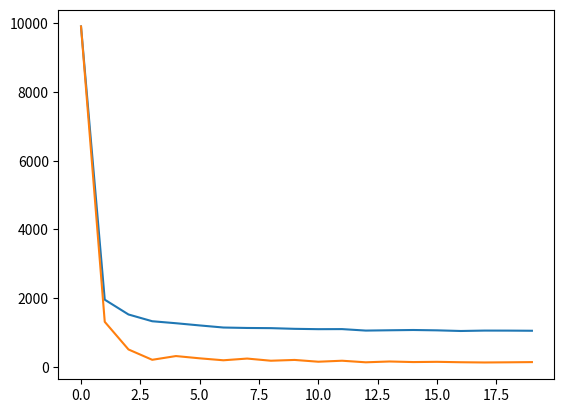

Write Python code to recreate this figure.
# Należy zaimplementować dwa algorytmy wyszukiwania wzorca w tekście: naiwny oraz Sunday’a.
# Dodatkowo należy opanować (ze zrozumieniem) teorię dotyczącą tych algorytmów (zasady działania, złożoności obliczeniowe czasowe i pamięciowe).

# Dane do wykresu przedstawiającego zależność od |A| można spreparować następującym algorytmem:
# Dla kolejnych wielkości alfabetu |A| od 1 do 20 (jako A można użyć kilku pierwszych liter spośród a, …, z):
# Używając alfabetu A o wielkości |A|, wylosuj tekst T (np. o długości 10000) i wzorzec W (np. o długości 10).
# Zmierz liczbę porównań znaków wykonanych przy wyszukiwaniu wszystkich wystąpień W w T przez algorytm naiwny.
# Zapisz wielkość A (x=|A|) oraz zmierzoną liczbę porównań (y). 
# Te dwie liczby (x, y) stanowią pojedynczy punkt do wykresu dla algorytmu naiwnego.
# To samo wykonaj dla algorytmu Sunday’a i innych (jeśli zaimplementowano) by otrzymać po jednym punkcie pomiarowym
# dla każdego z tych algorytmów.

import string
import random 
import matplotlib.pyplot as plt

naiveCounter = 0
def naiveCount():
    global naiveCounter
    naiveCounter+=1

sundayCounter = 0
def sundayCount():
    global sundayCounter
    sundayCounter+=1

def matches_at(T, p, W, isNaive):
    for i in range(len(W)):
        if isNaive:
            naiveCount()
        else:
            sundayCount()
        if W[i] != T[p+i]:
            return False
    return True


def naiveAlg(T,W):
    for p in range(len(T)-len(W)+1):
        matches_at(T,p,W, True)
        
def signsDict(W):
    lastp = dict()
    for i, char in enumerate(W):
        lastp[char] = i
    return lastp
    

def sundayAlg(T,W):
    p=0
    lasZsDict = signsDict(W)
    print(lasZsDict)
    while p < len(T)-len(W)+1:
        matches_at(T,p,W,False)
        if p+len(W) < len(T):
            z = T[p+len(W)]
            lastZInW = lasZsDict.get(z,-1)
            if lastZInW == -1:
                p+=len(W)+1
            else:
                p+=len(W)-lastZInW
        else: break

ascii = list(string.ascii_lowercase)


Xn = []
Yn = []
Xs = []
Ys = []

for i in range(20):
    A=''
    T=''
    W=''
    for j in range(i+1):
        A+=ascii[j]
    
    for j in range(1000):
        T+=random.choice(A)
    
    for j in range(10):
        W+=random.choice(A)

    naiveAlg(T,W)
    sundayAlg(T,W)
    Xn.append(i)
    Yn.append(naiveCounter)
    Xs.append(i)
    Ys.append(sundayCounter)
    naiveCounter = 0
    sundayCounter = 0
    

plt.plot(Xn, Yn)
plt.plot(Xs,Ys)
plt.show()



       


 




